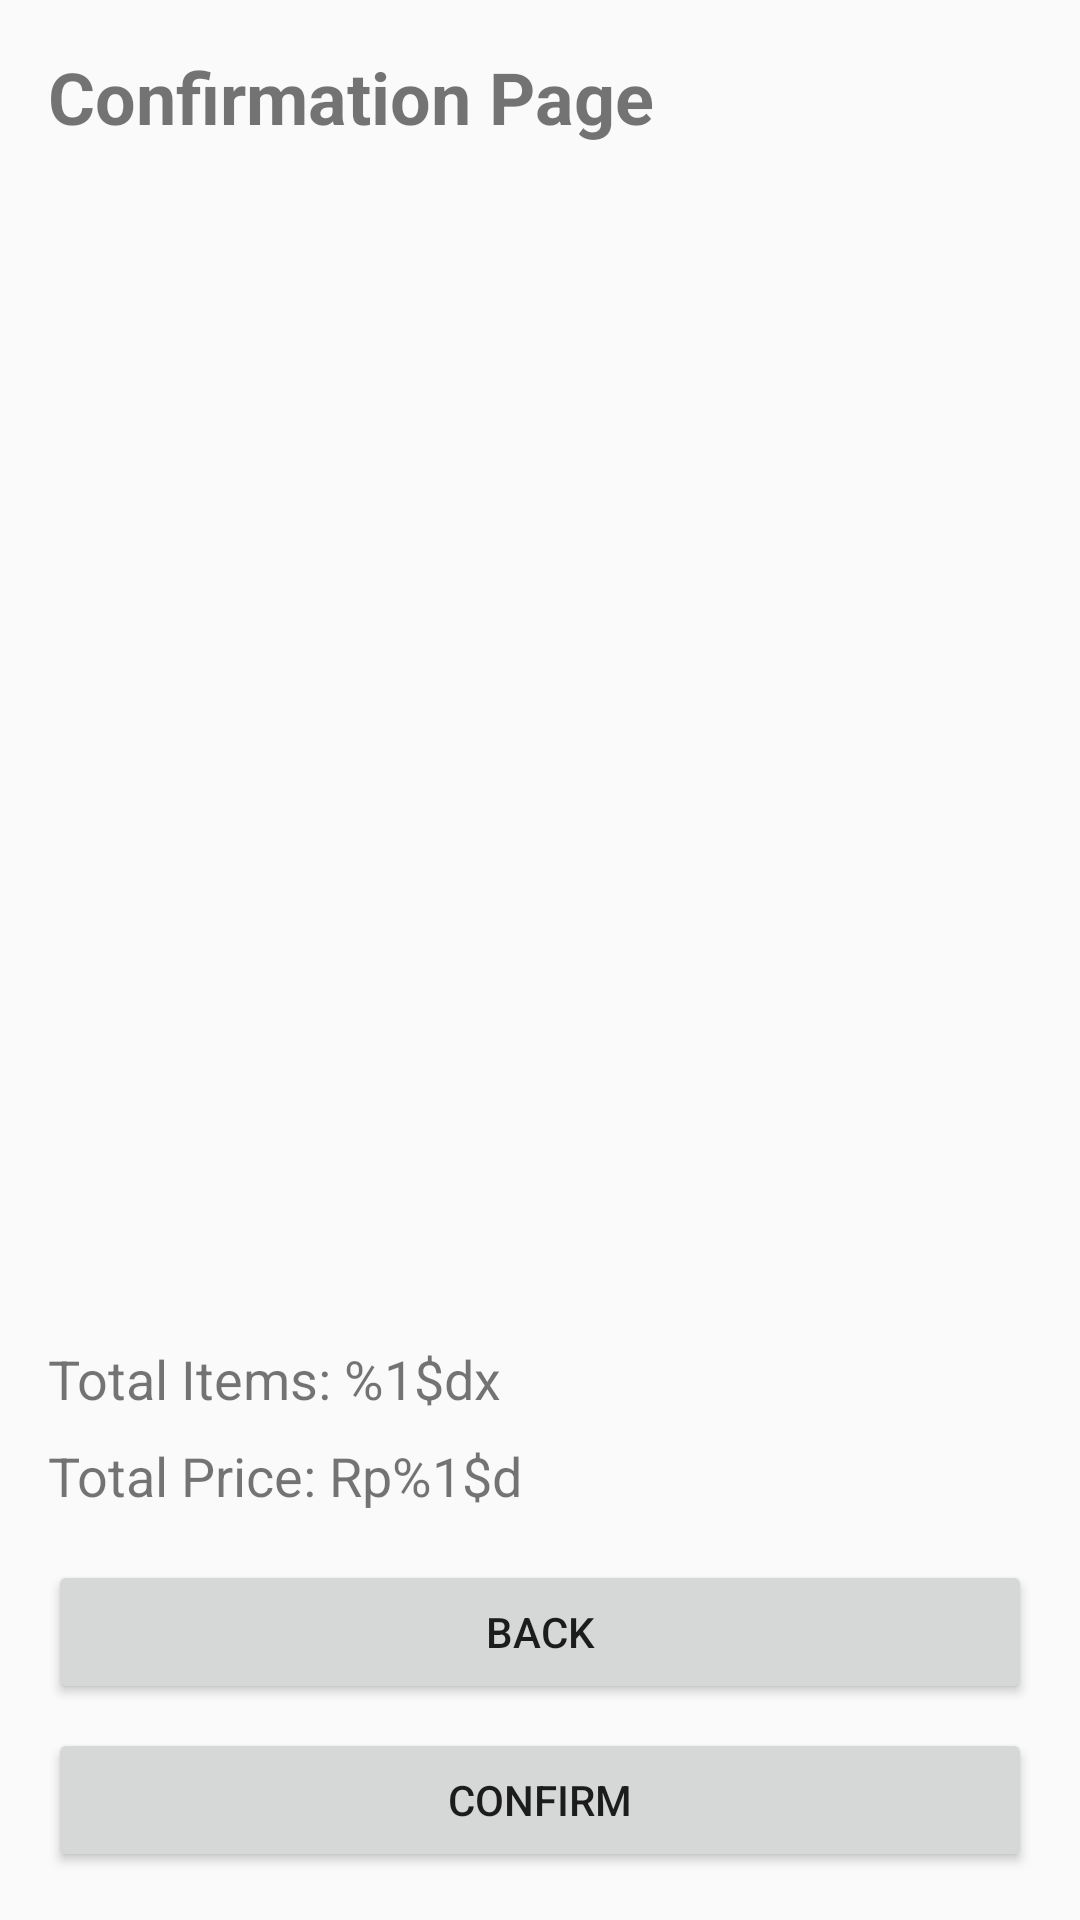

Write the Android layout XML for this screen, with the resource values it uses.
<!-- AndroidManifest.xml: activity theme Theme.QuickLunchV2 -->
<!-- res/layout/activity_confirmation.xml -->
<?xml version="1.0" encoding="utf-8"?>
<LinearLayout
    xmlns:android="http://schemas.android.com/apk/res/android"
    xmlns:tools="http://schemas.android.com/tools"
    android:orientation="vertical"
    android:padding="16dp"
    android:layout_width="match_parent"
    android:layout_height="match_parent">

    <TextView
        android:id="@+id/tvName"
        android:text="@string/confirmation_page"
        android:textSize="24sp"
        android:textStyle="bold"
        android:layout_width="wrap_content"
        android:layout_height="wrap_content"/>

    <androidx.recyclerview.widget.RecyclerView
        android:id="@+id/rvOrders"
        android:layout_width="match_parent"
        android:layout_height="0dp"
        android:layout_weight="1"
        android:layout_marginTop="5dp"
        tools:listitem="@layout/rv_order_item" />

    <TextView
        android:id="@+id/tvTotalOrderItem"
        android:text="@string/total_order_count"
        android:textSize="18sp"
        android:layout_width="wrap_content"
        android:layout_height="wrap_content"
        android:layout_marginTop="8dp" />

    <TextView
        android:id="@+id/tvTotalOrderPrice"
        android:text="@string/total_order_price"
        android:textSize="18sp"
        android:layout_width="wrap_content"
        android:layout_height="wrap_content"
        android:layout_marginTop="8dp" />

    <Button
        android:id="@+id/btnBack"
        android:text="@string/btn_back"
        android:layout_width="match_parent"
        android:layout_height="wrap_content"
        android:layout_marginTop="16dp"/>

    <Button
        android:id="@+id/btnConfirm"
        android:text="@string/btn_confirm"
        android:layout_width="match_parent"
        android:layout_height="wrap_content"
        android:layout_marginTop="8dp"/>
</LinearLayout>
<!-- res/layout/rv_order_item.xml (included above) -->
<LinearLayout xmlns:android="http://schemas.android.com/apk/res/android"
    android:orientation="vertical"
    android:padding="12dp"
    android:layout_width="match_parent"
    android:layout_height="wrap_content">

    <TextView
        android:id="@+id/tvOrderItem"
        android:layout_width="wrap_content"
        android:layout_height="wrap_content"
        android:text="@string/order_item_title"
        android:textSize="16sp"
        android:textStyle="bold" />

    <LinearLayout
        android:layout_width="match_parent"
        android:layout_height="wrap_content"
        android:orientation="horizontal"
        android:layout_marginTop="4dp">

        <TextView
            android:id="@+id/tvOrderItemNote"
            android:layout_width="0dp"
            android:layout_height="wrap_content"
            android:layout_weight="1"
            android:text="@string/order_item_note" />

        <TextView
            android:id="@+id/tvOrderItemPrice"
            android:layout_width="wrap_content"
            android:layout_height="wrap_content"
            android:text="@string/order_item_price"
            android:textStyle="bold"/>
    </LinearLayout>

    <View
        android:layout_width="match_parent"
        android:layout_height="1dp"
        android:background="#DDDDDD"
        android:layout_marginTop="8dp"/>
</LinearLayout>
<!-- resources referenced by this layout -->
<resources>
  <string name="btn_back">Back</string>
  <string name="btn_confirm">Confirm</string>
  <string name="confirmation_page">Confirmation Page</string>
  <string name="order_item_note">Note</string>
  <string name="order_item_price">Rp%1$d</string>
  <string name="order_item_title">Menu xQty - Spicy/Not</string>
  <string name="total_order_count">Total Items: %1$dx</string>
  <string name="total_order_price">Total Price: Rp%1$d</string>
  <style name="Theme.QuickLunchV2" parent="android:Theme.Material.Light.NoActionBar" />
</resources>
